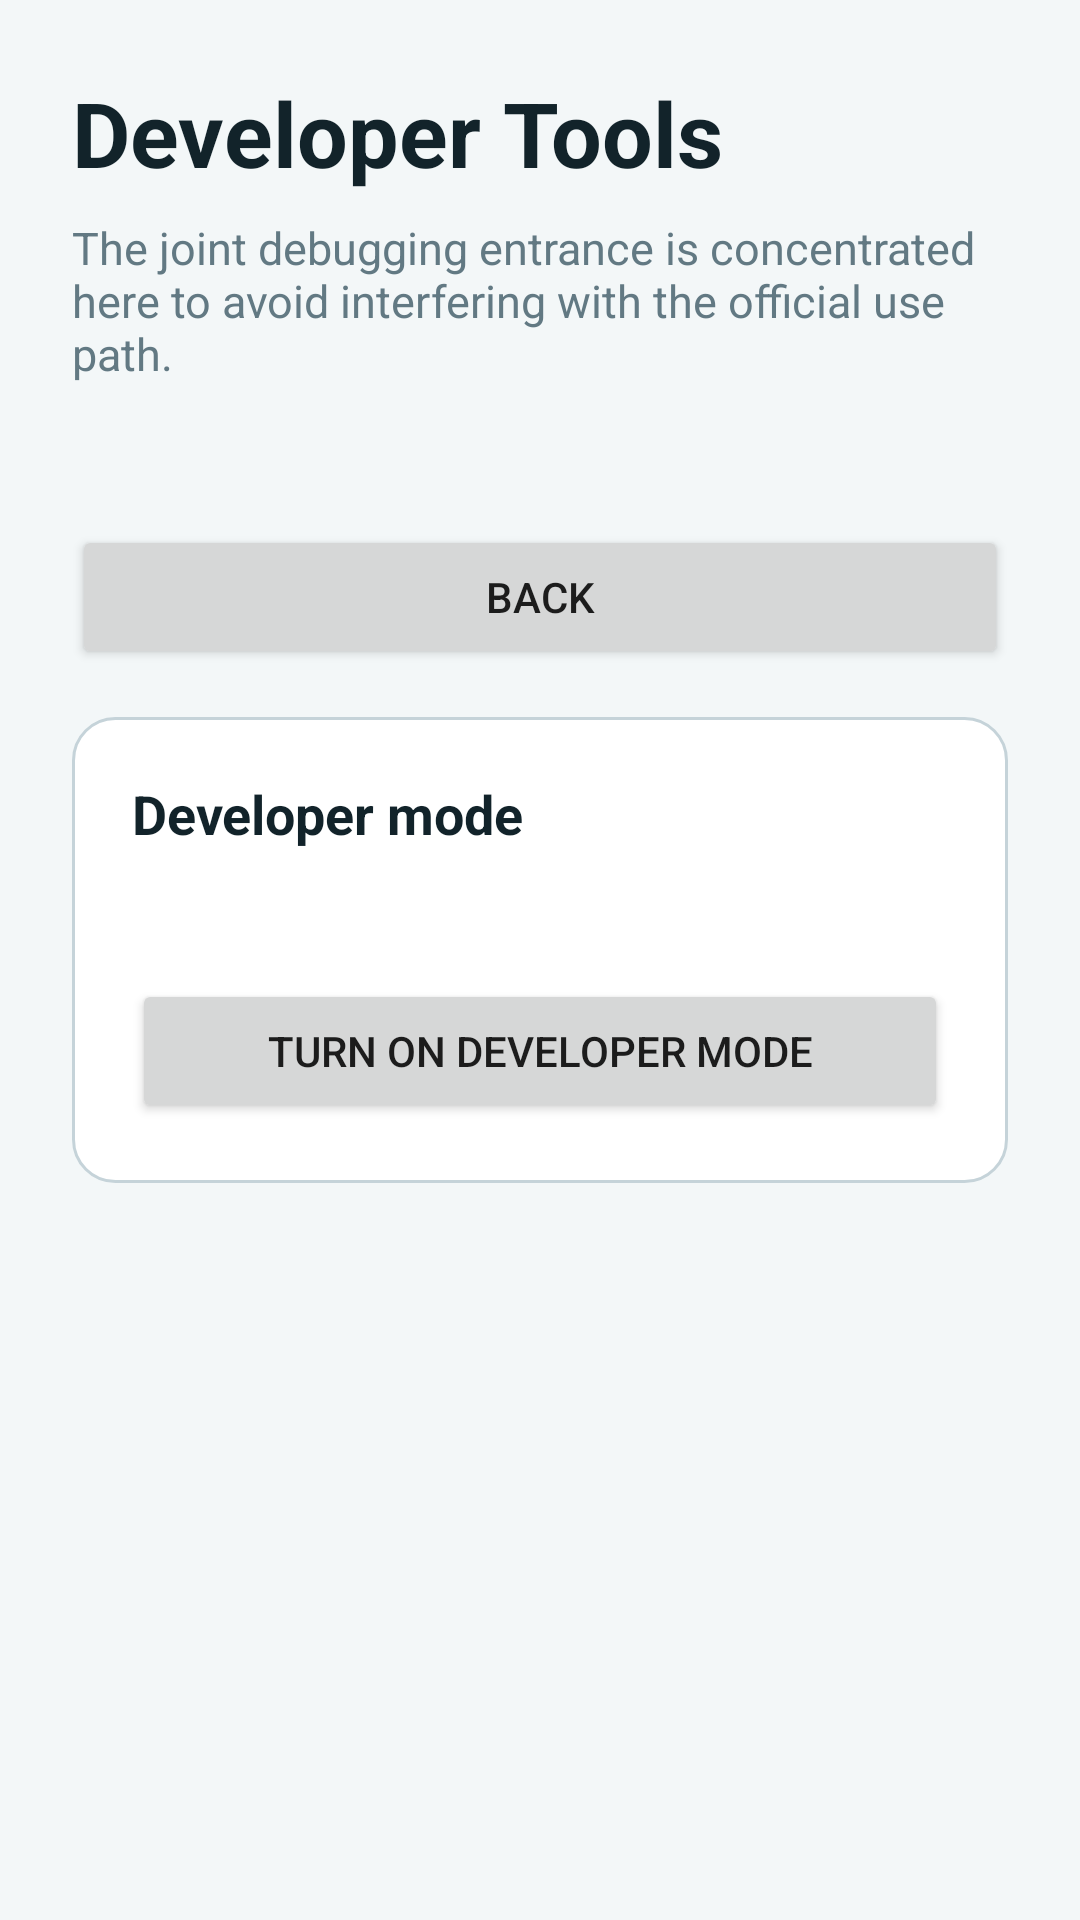

The Android layout XML behind this screen, and the referenced resources:
<!-- AndroidManifest.xml: application theme Theme.CWCN -->
<!-- res/layout/activity_developer_tools.xml -->
<?xml version="1.0" encoding="utf-8"?>
<androidx.core.widget.NestedScrollView xmlns:android="http://schemas.android.com/apk/res/android"
    android:layout_width="match_parent"
    android:layout_height="match_parent"
    android:background="@color/cwcn_screen_background">

    <LinearLayout
        android:layout_width="match_parent"
        android:layout_height="wrap_content"
        android:orientation="vertical"
        android:padding="24dp">

        <TextView
            android:id="@+id/titleText"
            android:layout_width="match_parent"
            android:layout_height="wrap_content"
            android:text="@string/developer_tools_title"
            android:textColor="@color/cwcn_title"
            android:textSize="30sp"
            android:textStyle="bold" />

        <TextView
            android:layout_width="match_parent"
            android:layout_height="wrap_content"
            android:layout_marginTop="8dp"
            android:text="@string/developer_tools_subtitle"
            android:textColor="@color/cwcn_subtitle"
            android:textSize="15sp" />

        <TextView
            android:id="@+id/versionText"
            android:layout_width="match_parent"
            android:layout_height="wrap_content"
            android:layout_marginTop="12dp"
            android:textColor="@color/cwcn_accent"
            android:textSize="14sp"
            android:textStyle="bold" />

        <Button
            android:id="@+id/backButton"
            android:layout_width="match_parent"
            android:layout_height="wrap_content"
            android:layout_marginTop="16dp"
            android:text="@string/developer_tools_back" />

        <LinearLayout
            android:layout_width="match_parent"
            android:layout_height="wrap_content"
            android:layout_marginTop="16dp"
            android:background="@drawable/bootstrap_panel_background"
            android:orientation="vertical"
            android:padding="20dp">

            <TextView
                android:layout_width="match_parent"
                android:layout_height="wrap_content"
                android:text="@string/developer_tools_mode_title"
                android:textColor="@color/cwcn_title"
                android:textSize="18sp"
                android:textStyle="bold" />

            <TextView
                android:id="@+id/developerModeStatusText"
                android:layout_width="match_parent"
                android:layout_height="wrap_content"
                android:layout_marginTop="12dp"
                android:lineSpacingExtra="3dp"
                android:textColor="@color/cwcn_body"
                android:textSize="14sp" />

            <Button
                android:id="@+id/toggleDeveloperModeButton"
                android:layout_width="match_parent"
                android:layout_height="wrap_content"
                android:layout_marginTop="12dp"
                android:text="@string/developer_tools_toggle_on" />
        </LinearLayout>

        <LinearLayout
            android:id="@+id/toolsPanel"
            android:layout_width="match_parent"
            android:layout_height="wrap_content"
            android:layout_marginTop="16dp"
            android:background="@drawable/bootstrap_panel_background"
            android:orientation="vertical"
            android:padding="20dp"
            android:visibility="gone">

            <TextView
                android:layout_width="match_parent"
                android:layout_height="wrap_content"
                android:text="@string/developer_tools_tools_title"
                android:textColor="@color/cwcn_title"
                android:textSize="18sp"
                android:textStyle="bold" />

            <TextView
                android:id="@+id/toolsHintText"
                android:layout_width="match_parent"
                android:layout_height="wrap_content"
                android:layout_marginTop="12dp"
                android:lineSpacingExtra="3dp"
                android:textColor="@color/cwcn_body"
                android:textSize="14sp" />

            <Button
                android:id="@+id/openRxDebugButton"
                android:layout_width="match_parent"
                android:layout_height="wrap_content"
                android:layout_marginTop="12dp"
                android:text="@string/developer_tools_open_rx_debug" />

            <TextView
                android:id="@+id/latestTraceStatusText"
                android:layout_width="match_parent"
                android:layout_height="wrap_content"
                android:layout_marginTop="12dp"
                android:background="@drawable/bootstrap_field_background"
                android:lineSpacingExtra="3dp"
                android:padding="12dp"
                android:text="@string/developer_tools_latest_trace_empty"
                android:textColor="@color/cwcn_body"
                android:textSize="13sp" />

            <Button
                android:id="@+id/openLatestTraceReplayButton"
                android:layout_width="match_parent"
                android:layout_height="wrap_content"
                android:layout_marginTop="12dp"
                android:text="@string/developer_tools_open_latest_trace_replay" />

            <Button
                android:id="@+id/openTxConsoleButton"
                android:layout_width="match_parent"
                android:layout_height="wrap_content"
                android:layout_marginTop="12dp"
                android:text="@string/developer_tools_open_tx_console" />

            <Button
                android:id="@+id/openRigBenchButton"
                android:layout_width="match_parent"
                android:layout_height="wrap_content"
                android:layout_marginTop="12dp"
                android:text="@string/developer_tools_open_rig_bench" />
        </LinearLayout>

    </LinearLayout>

</androidx.core.widget.NestedScrollView>
<!-- resources referenced by this layout -->
<resources>
  <color name="cwcn_accent">#0E8F87</color>
  <color name="cwcn_body">#29424A</color>
  <color name="cwcn_screen_background">#F3F7F8</color>
  <color name="cwcn_subtitle">#627983</color>
  <color name="cwcn_title">#12232A</color>
  <!-- drawable bootstrap_field_background (drawable) -->
  <?xml version="1.0" encoding="utf-8"?>
  <shape xmlns:android="http://schemas.android.com/apk/res/android"
      android:shape="rectangle">
      <corners android:radius="10dp" />
      <solid android:color="@color/cwcn_field_background" />
      <stroke
          android:width="1dp"
          android:color="@color/cwcn_panel_stroke" />
  </shape>
  <!-- drawable bootstrap_panel_background (drawable) -->
  <?xml version="1.0" encoding="utf-8"?>
  <shape xmlns:android="http://schemas.android.com/apk/res/android"
      android:shape="rectangle">
      <corners android:radius="14dp" />
      <solid android:color="@color/cwcn_panel_background" />
      <stroke
          android:width="1dp"
          android:color="@color/cwcn_panel_stroke" />
  </shape>
  <string name="developer_tools_back">Back</string>
  <string name="developer_tools_latest_trace_empty">Recent scene Trace: None. \nFirst reproduce it once under the Operate real machine path, and the system will automatically record the latest WAV and timeline.</string>
  <string name="developer_tools_mode_title">Developer mode</string>
  <string name="developer_tools_open_latest_trace_replay">Playback the latest live Trace</string>
  <string name="developer_tools_open_rig_bench">Open the radio test bench</string>
  <string name="developer_tools_open_rx_debug">Open the RX test bench</string>
  <string name="developer_tools_open_tx_console">Open the TX joint debugging station</string>
  <string name="developer_tools_subtitle">The joint debugging entrance is concentrated here to avoid interfering with the official use path.</string>
  <string name="developer_tools_title">Developer Tools</string>
  <string name="developer_tools_toggle_on">Turn on developer mode</string>
  <string name="developer_tools_tools_title">Joint debugging entrance</string>
  <style name="Theme.CWCN" parent="Theme.MaterialComponents.DayNight.NoActionBar">
          <item name="colorPrimary">@color/cwcn_primary</item>
          <item name="colorPrimaryVariant">@color/cwcn_primary_variant</item>
          <item name="colorSecondary">@color/cwcn_secondary</item>
          <item name="colorSecondaryVariant">@color/cwcn_secondary_variant</item>
          <item name="android:statusBarColor">@android:color/transparent</item>
          <item name="android:navigationBarColor">@color/cwcn_screen_background</item>
          <item name="android:windowBackground">@color/cwcn_screen_background</item>
          <item name="android:windowLightStatusBar" tools:targetApi="m">true</item>
          <item name="android:windowLightNavigationBar" tools:targetApi="o_mr1">true</item>
      </style>
  <color name="cwcn_field_background">#EAF1F4</color>
  <color name="cwcn_panel_stroke">#C5D3D9</color>
  <color name="cwcn_panel_background">#FFFFFF</color>
  <color name="cwcn_primary">#0F5965</color>
  <color name="cwcn_primary_variant">#0A414A</color>
  <color name="cwcn_secondary">#D7A93A</color>
  <color name="cwcn_secondary_variant">#A97214</color>
</resources>
